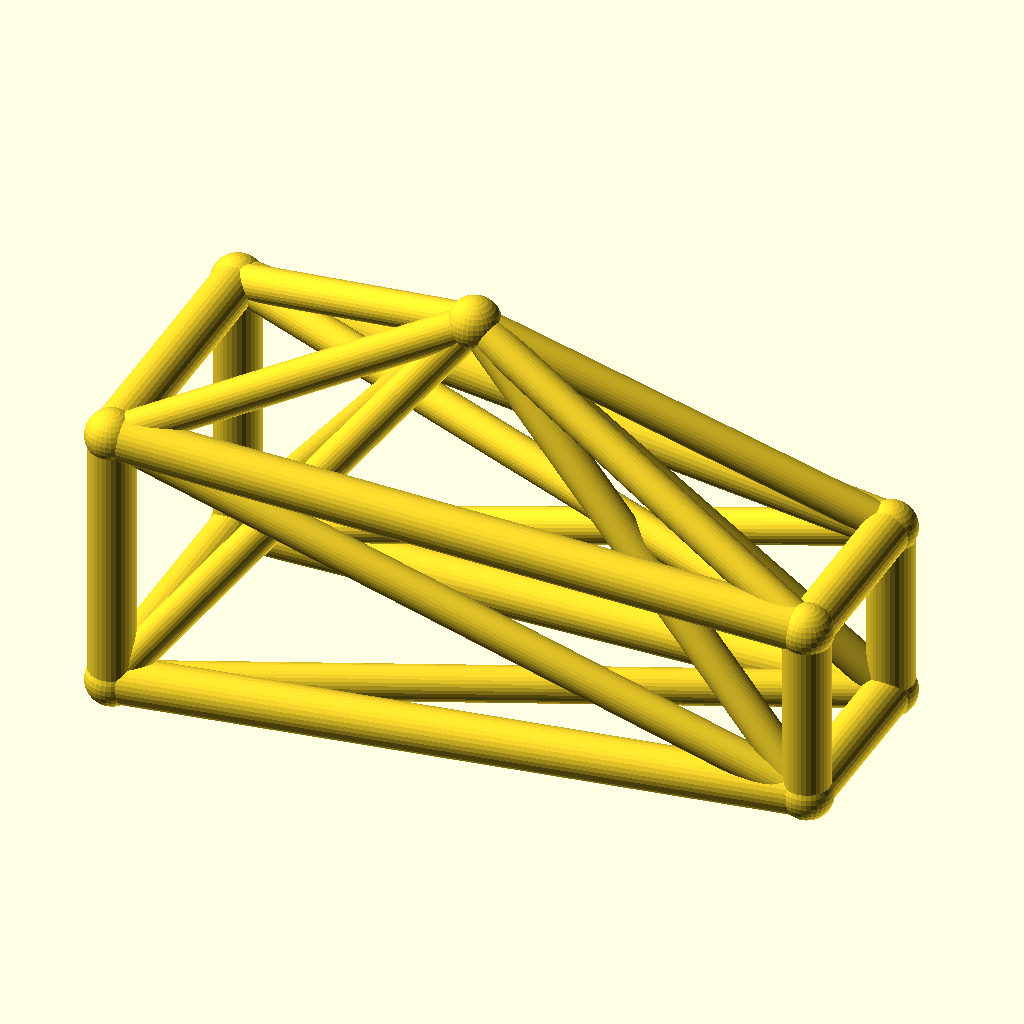
Cell 1: rendered with the file's own defaults.
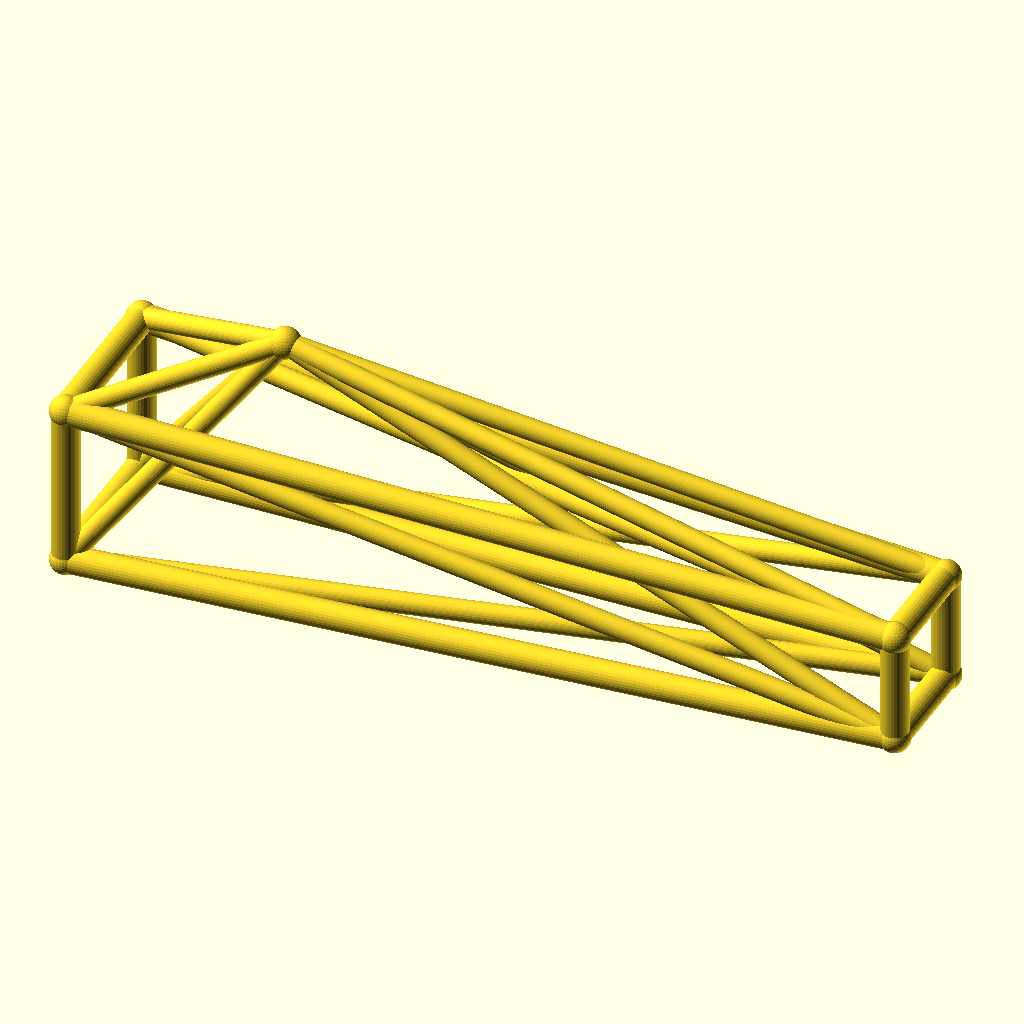
Cell 2: the same model with jib_l = 180.
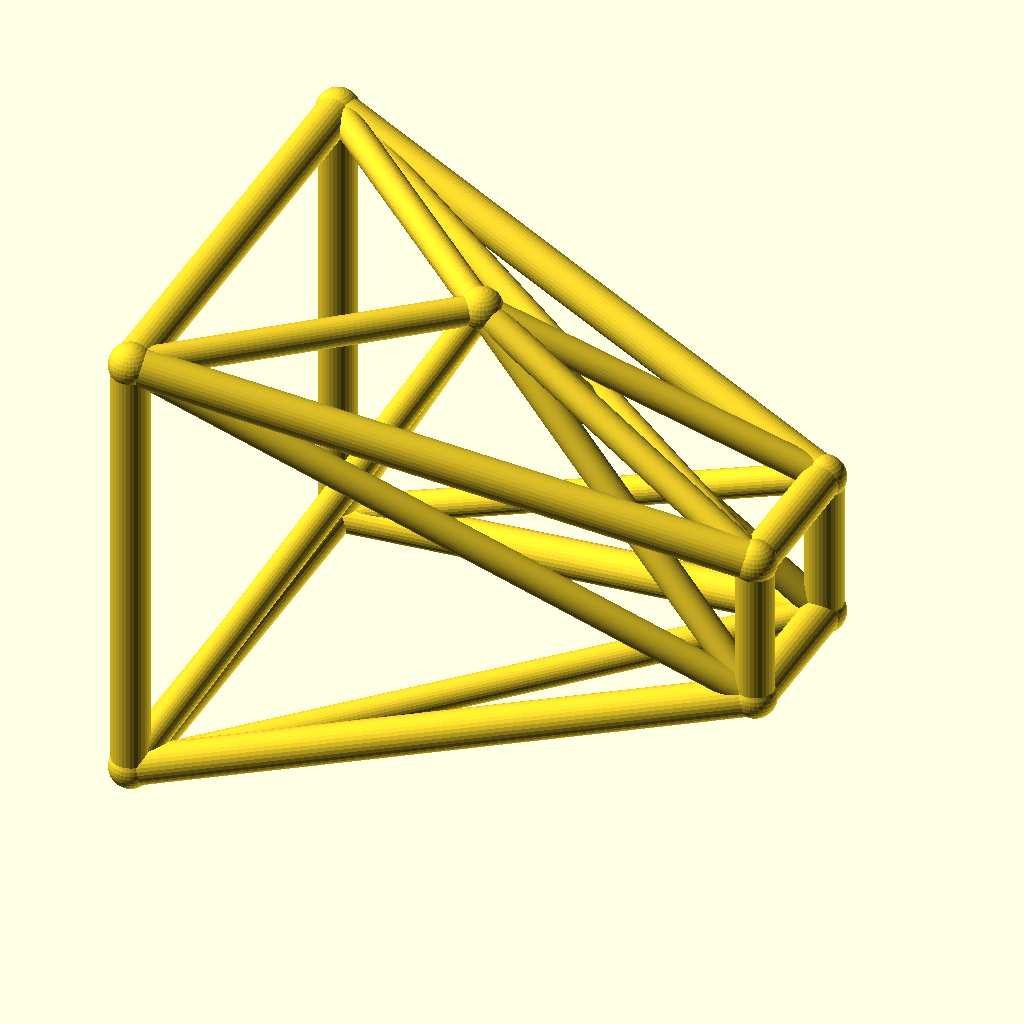
Cell 3 — root_w set to 36, the other parameters unchanged.
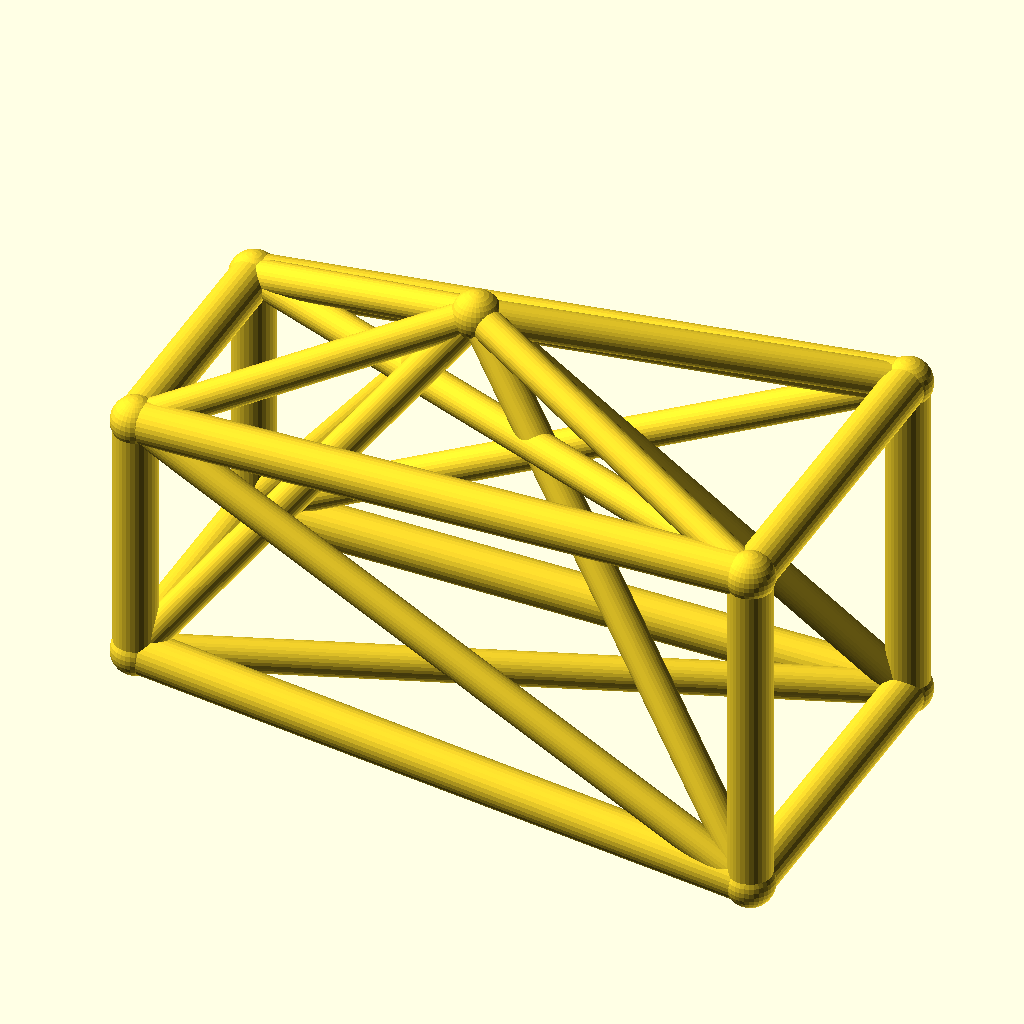
Cell 4: the same model with tip_w = 24.
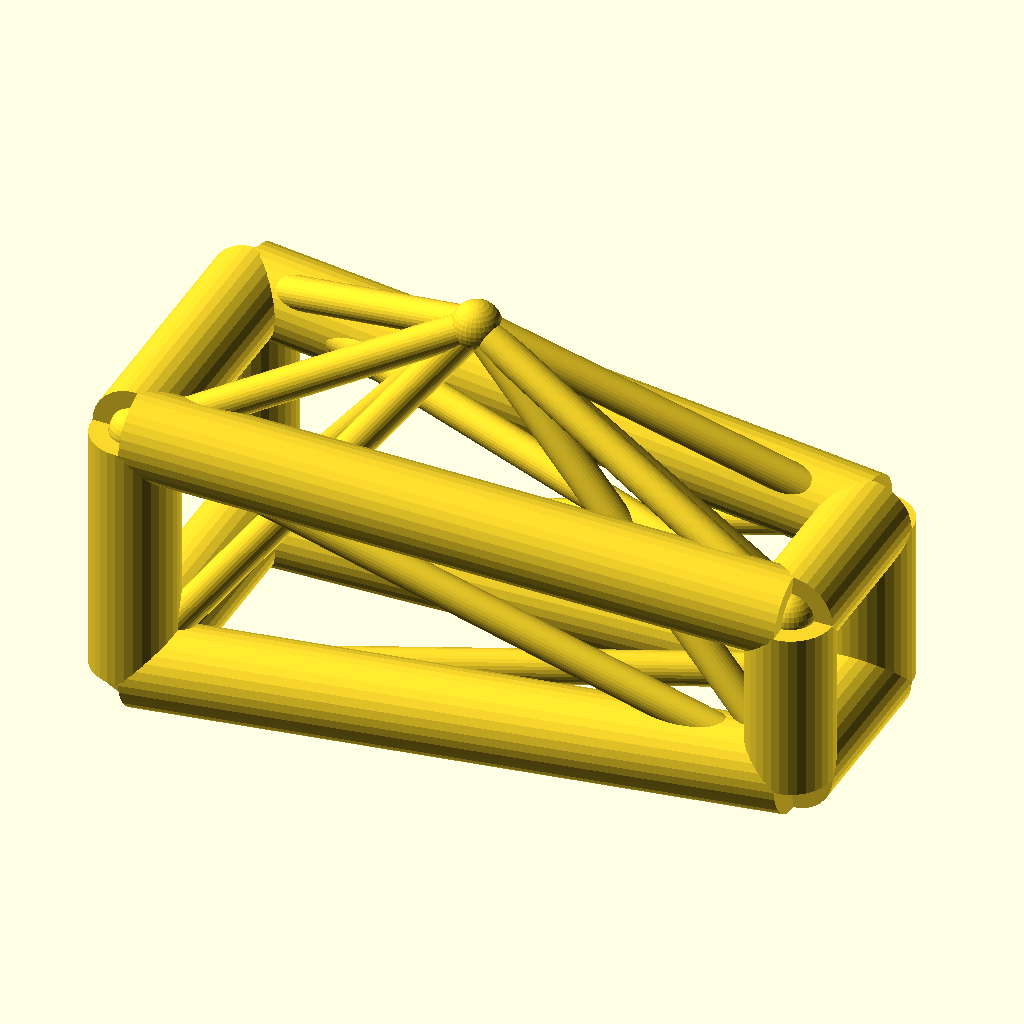
Cell 5: the same model with chord_r = 6.
The same orthographic view direction (rotation 55°, 0°, 25°; colour scheme Cornfield) for every cell, with the view re-fitted per cell, so scale and position can differ between cells.
The OpenSCAD source (optional_data/data/wire3/cranejib/scene_0178.scad):
$fn = 32;

// ----------------------------------------------------------------------
// Crane jib: kingpost jib, 90 mm
// ----------------------------------------------------------------------

// --- parameters (mm) ---
jib_l = 90;               // jib length, X
root_w = 18;              // half width of the root ring
tip_w = 12;               // half width of the tip ring
deck_h = 20;              // height of the jib axis
chord_r = 3;              // ring and chord radius
brace_r = 2.3;            // diagonal radius
joint_r = 3.4;            // joint ball radius
post_h = 35;              // kingpost height above the axis
kp_x = 40;                // kingpost position along the jib

bbox_x = jib_l + 2 * joint_r;  // overall X, joints included
bbox_y = 2 * root_w + 2 * joint_r;  // overall Y, joints included
bbox_z = 53 + 2 * joint_r;  // overall Z, joints included
chord_d = 2 * chord_r;  // chord stock diameter
brace_d = 2 * brace_r;  // brace stock diameter
root_d = 2 * root_w;  // root ring section
tip_d = 2 * tip_w;  // tip ring section
jib_h = 2 * root_w;  // root ring height
nodes = [[0, -root_w, deck_h - root_w], [0, root_w, deck_h - root_w], [0, root_w, deck_h + root_w], [0, -root_w, deck_h + root_w], [jib_l, -tip_w, deck_h - tip_w], [jib_l, tip_w, deck_h - tip_w], [jib_l, tip_w, deck_h + tip_w], [jib_l, -tip_w, deck_h + tip_w], [kp_x, 0, deck_h + post_h]];

module member(a, b, r) {
  /* round stock from joint a to joint b, ends buried in the joint balls */
  d = b - a;
  length = norm(d);
  translate(a) rotate([0, acos(d[2] / length), atan2(d[1], d[0])])
    cylinder(h = length, r = r);
}

module joint(p, r) {
  /* ball at the joint centre, fatter than every member meeting there */
  translate(p) sphere(r = r);
}

/* members - each call is one graph edge */
member(nodes[0], nodes[1], chord_r);
member(nodes[1], nodes[2], chord_r);
member(nodes[2], nodes[3], chord_r);
member(nodes[3], nodes[0], chord_r);
member(nodes[4], nodes[5], chord_r);
member(nodes[5], nodes[6], chord_r);
member(nodes[6], nodes[7], chord_r);
member(nodes[7], nodes[4], chord_r);
member(nodes[0], nodes[4], chord_r);
member(nodes[0], nodes[5], brace_r);
member(nodes[8], nodes[0], brace_r);
member(nodes[8], nodes[4], brace_r);
member(nodes[1], nodes[5], chord_r);
member(nodes[1], nodes[6], brace_r);
member(nodes[8], nodes[1], brace_r);
member(nodes[8], nodes[5], brace_r);
member(nodes[2], nodes[6], chord_r);
member(nodes[2], nodes[7], brace_r);
member(nodes[8], nodes[2], brace_r);
member(nodes[8], nodes[6], brace_r);
member(nodes[3], nodes[7], chord_r);
member(nodes[3], nodes[4], brace_r);
member(nodes[8], nodes[3], brace_r);
member(nodes[8], nodes[7], brace_r);

/* joint balls */
for (p = nodes) joint(p, joint_r);
Parameter table extracted from the source (name, type, default, range or options):
jib_l: number, default 90
root_w: number, default 18
tip_w: number, default 12
deck_h: number, default 20
chord_r: number, default 3
brace_r: number, default 2.3
joint_r: number, default 3.4
post_h: number, default 35
kp_x: number, default 40
